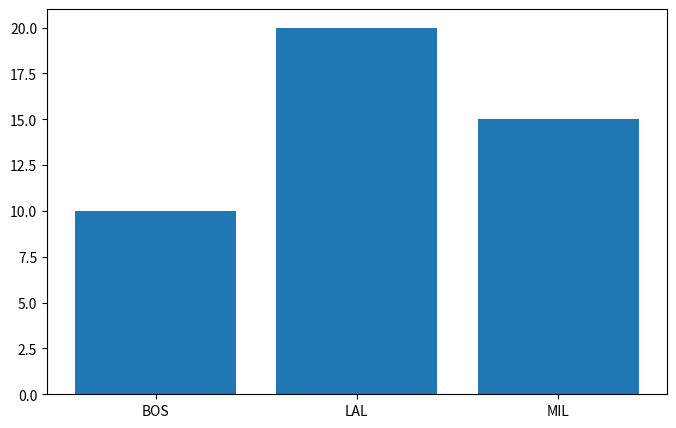

Recreate this plot in Python.
# # # import pandas as pd

# # # df = pd.DataFrame({
# # #     "Player": ["LeBron James", "Chris Paul", "Taj Gibson"],
# # #     "Age": [40, 39, 39]
# # # })

# # # for idx, player in df.iterrows():
# # #     print(idx, player["Player"], player["Age"])


# # # names = ["Shai", "Giannis", "Jokić"]

# # # for idx, name in enumerate(names, start=1):
# # #     print(idx, name)
import pandas as pd
import matplotlib.pyplot as plt
# # df = pd.DataFrame({
# #     "Player": ["An", "Bình", "Cường", "Minh"],
# #     "Team": ["BOS", "LAL", "BOS", "ASS"],
# #     "PTS": [10, 20, 30, 12]
# # })

# # # team = "BOS"

# # # print("1. Bảng ban đầu:")
# # # print(df)

# # # dieu_kien = df["Team"] == team

# # # print("\n2. Điều kiện của từng dòng:")
# # # print(dieu_kien)

# # # team_data = df[dieu_kien]

# # # print("\n3. Bảng sau khi lọc:")
# # # print(team_data)
# # values = df["PTS"].dropna()
# # fig, ax = plt.subplots(figsize = (8, 5))
# # ax.hist(values, bins=3, color="steelblue")

# # ax.grid(axis="y", color="red", linewidth=2, alpha=1)
# # ax.set_axisbelow(True)  # Lưới đỏ nằm đè lên các cột
# # ax.set_title("Đụ má mày")

# # # ax.set_axisbelow(True)       # Lưới nằm phía sau các cột
# # # ax.grid(axis="y", alpha=0.3) # Bật lưới ngang
# # plt.show()

# teams = ["Lakers", "Warriors", "Celtics"]
# for i, team in enumerate(teams, start=1):
#     print(i, team) 
fig, ax = plt.subplots(figsize = (8,5))
bars = ax.bar(["BOS", "LAL", "MIL"], [10, 20, 15])

plt.show()
